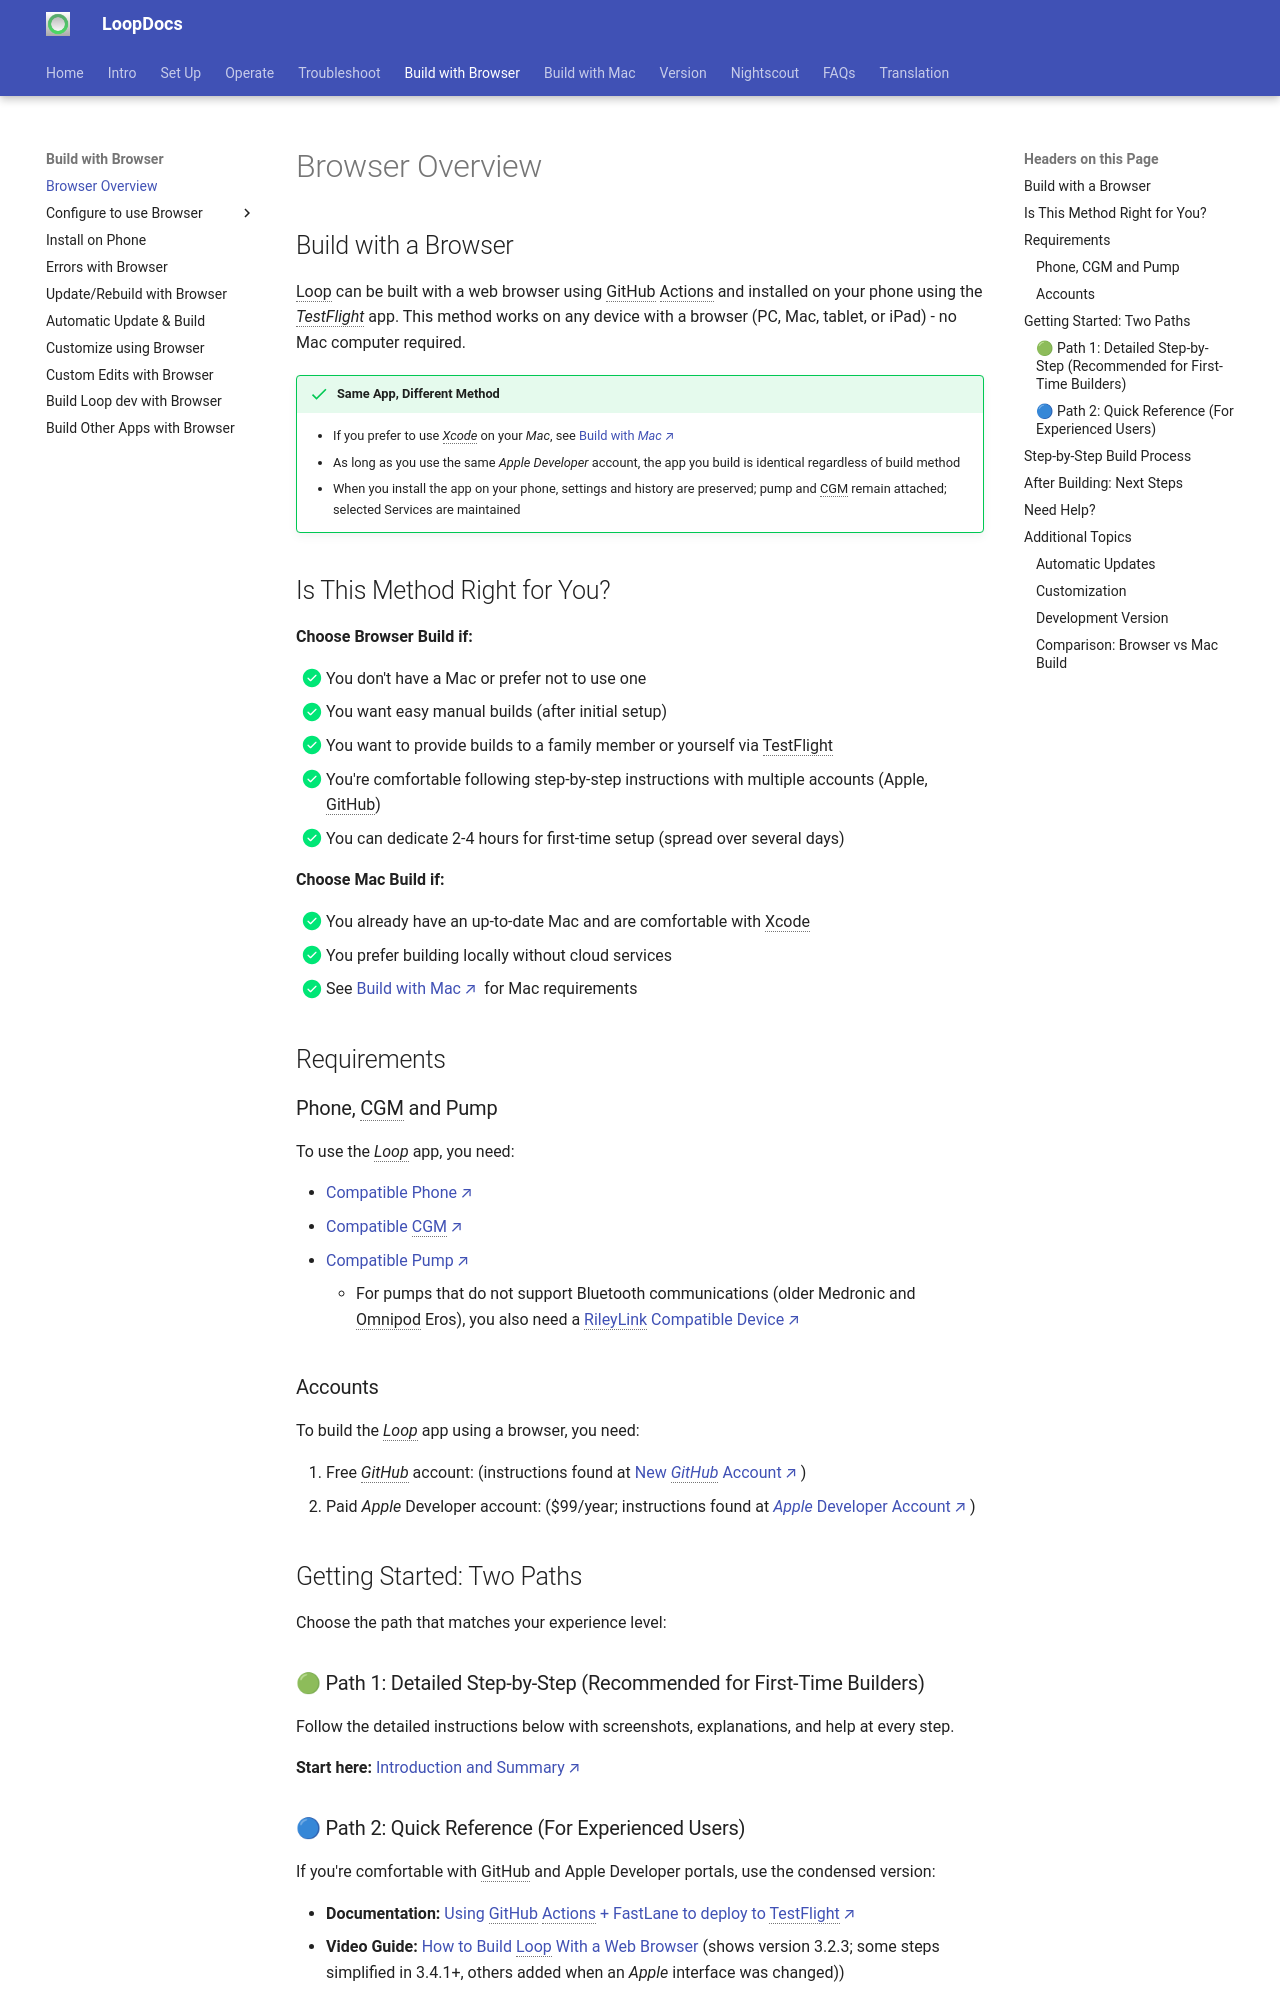

repository: LoopKit/loopdocs · page: browser/bb-overview/index.html · generator: mkdocs

## Build with a Browser

<span translate="no">Loop</span>&nbsp;can be built with a web browser using <span translate="no">GitHub Actions</span> and installed on your phone using the *TestFlight* app. This method works on any device with a browser (PC, Mac, tablet, or iPad) - no Mac computer required.

!!! success "Same App, Different Method"
    * If you prefer to use *Xcode* on your *Mac*, see [Build with *Mac*](../build/overview.md){: target="_blank" }
    * As long as you use the same *Apple Developer* account, the app you build is identical regardless of build method
    * When you install the app on your phone, settings and history are preserved; pump and CGM remain attached; selected Services are maintained

## Is This Method Right for You?

**Choose Browser Build if:**

- [x] You don't have a Mac or prefer not to use one
- [x] You want easy manual builds (after initial setup)
- [x] You want to provide builds to a family member or yourself via TestFlight
- [x] You're comfortable following step-by-step instructions with multiple accounts (Apple, GitHub)
- [x] You can dedicate 2-4 hours for first-time setup (spread over several days)

**Choose Mac Build if:**

- [x] You already have an up-to-date Mac and are comfortable with Xcode
- [x] You prefer building locally without cloud services
- [x] See [Build with Mac](../build/overview.md){: target="_blank" } for Mac requirements

## Requirements

### Phone, CGM and Pump

To use the *Loop* app, you need:

* [Compatible Phone](../intro/phone.md){: target="_blank" }
* [Compatible CGM](../intro/cgm.md){: target="_blank" }
* [Compatible Pump](../intro/pump.md){: target="_blank" }
    * For pumps that do not support Bluetooth communications (older Medronic and Omnipod Eros), you also need a [RileyLink Compatible Device](../intro/rileylink.md){: target="_blank" }

### Accounts

To build the&nbsp;_<span translate="no">Loop</span>_&nbsp;app using a browser, you need:

1. Free *GitHub* account: (instructions found at [New *GitHub* Account](secrets.md#new-github-account){: target="_blank" })
1. Paid *Apple* Developer account: ($99/year; instructions found at [*Apple* Developer Account](../intro/apple-developer.md){: target="_blank" })

## Getting Started: Two Paths

Choose the path that matches your experience level:

### 🟢 Path 1: Detailed Step-by-Step (Recommended for First-Time Builders)

Follow the detailed instructions below with screenshots, explanations, and help at every step.

**Start here:** [Introduction and Summary](intro-summary.md){: target="_blank" }
